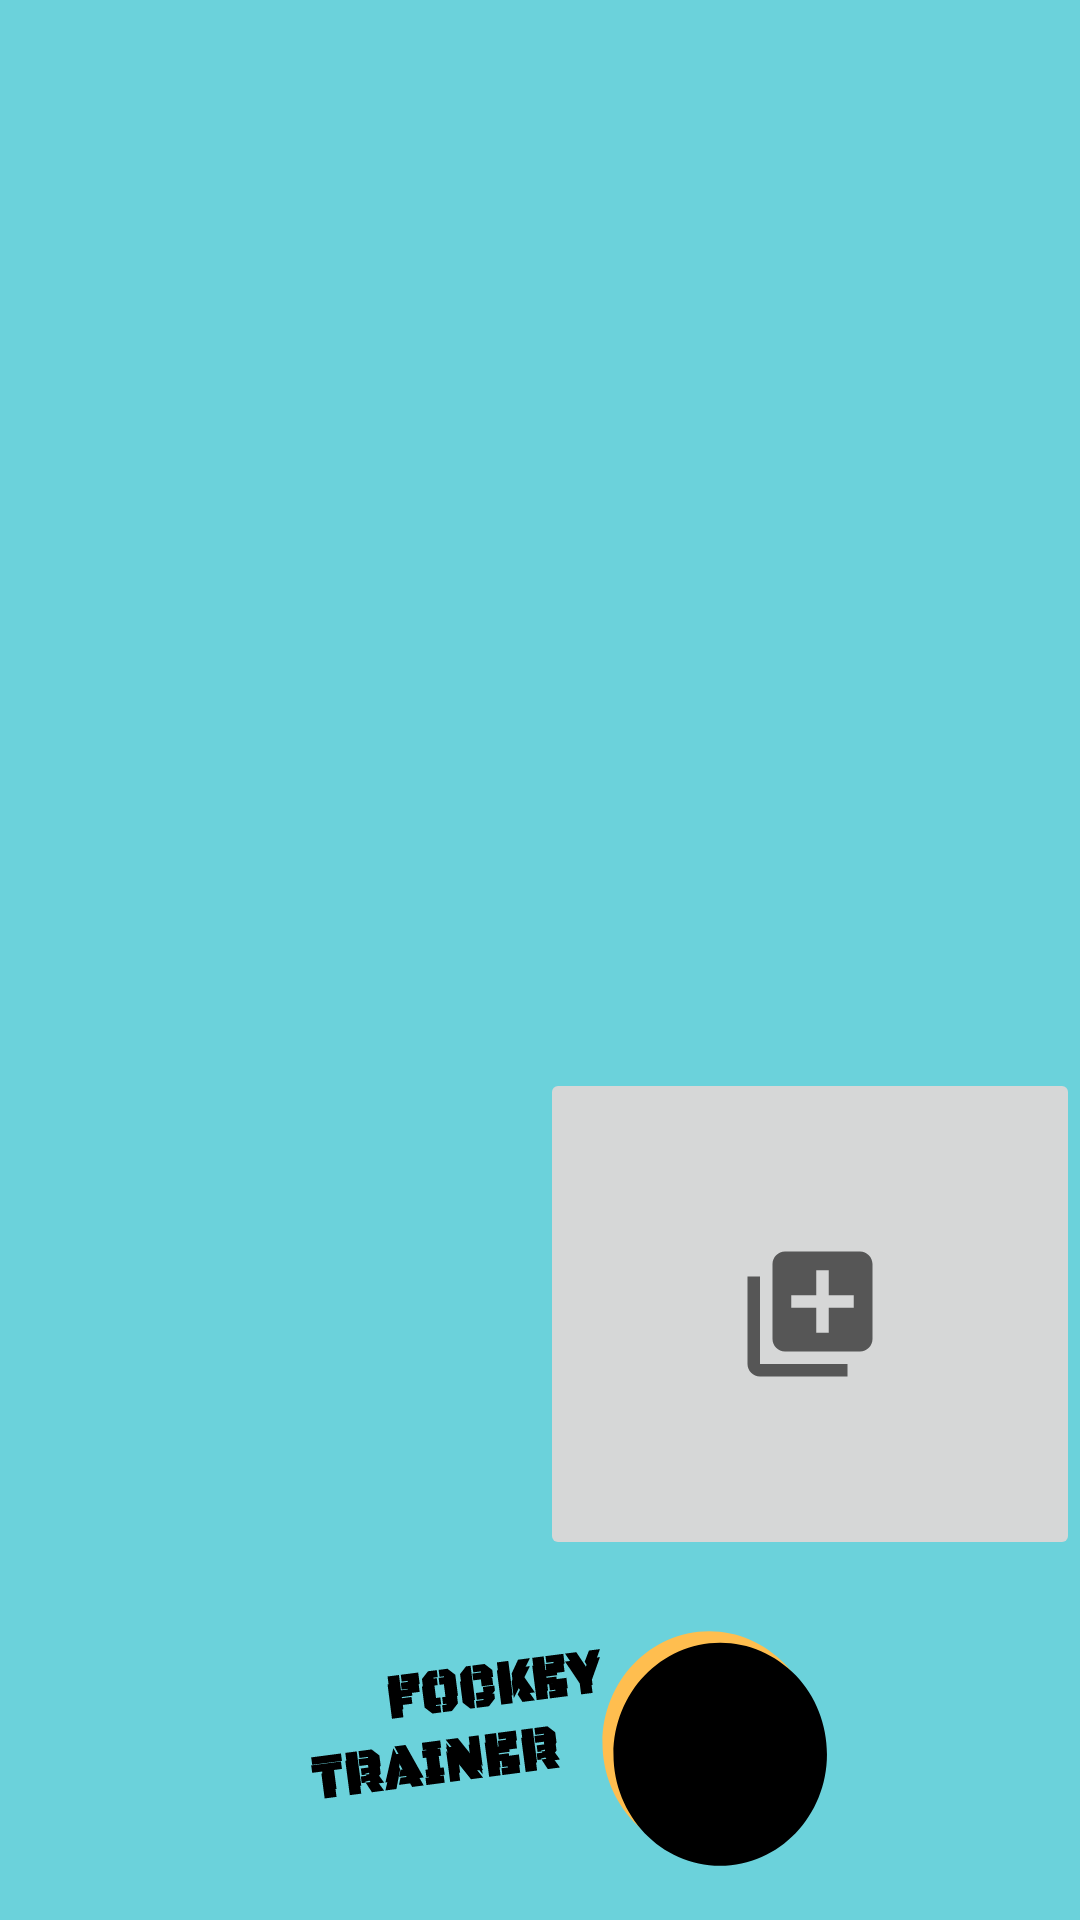

This screen was rendered from an Android layout file. Write that file and the resources it references.
<!-- AndroidManifest.xml: application theme Theme.WidgetCollage -->
<!-- res/layout/activity_main.xml -->
<?xml version="1.0" encoding="utf-8"?>
<androidx.constraintlayout.widget.ConstraintLayout xmlns:android="http://schemas.android.com/apk/res/android"
    xmlns:app="http://schemas.android.com/apk/res-auto"
    xmlns:tools="http://schemas.android.com/tools"
    android:layout_width="match_parent"
    android:layout_height="match_parent"
    tools:context=".MainActivity"
    android:background="@color/lightBlue">

    <androidx.constraintlayout.widget.Guideline
        android:layout_width="wrap_content"
        android:layout_height="wrap_content"
        android:id="@+id/topFourth"
        android:orientation="horizontal"
        app:layout_constraintGuide_percent="0.3" />
    <androidx.constraintlayout.widget.Guideline
        android:layout_width="wrap_content"
        android:layout_height="wrap_content"
        android:id="@+id/verticalMidLine"
        android:orientation="vertical"
        app:layout_constraintGuide_percent="0.5" />

    <HorizontalScrollView
        android:layout_width="match_parent"
        android:layout_height="0dp"
        app:layout_constraintLeft_toLeftOf="parent"
        app:layout_constraintRight_toRightOf="parent"
        app:layout_constraintTop_toTopOf="parent"
        android:id="@+id/topScroll"
        app:layout_constraintBottom_toTopOf="@id/topFourth"
        android:orientation="horizontal">
        <androidx.appcompat.widget.LinearLayoutCompat
            android:layout_width="match_parent"
            android:layout_height="match_parent"
            android:orientation="horizontal"
            android:id="@+id/sSetScroll"/>
    </HorizontalScrollView>
    <ScrollView
        android:layout_width="0dp"
        android:layout_height="0dp"
        android:orientation="vertical"
        app:layout_constraintLeft_toLeftOf="parent"
        app:layout_constraintRight_toRightOf="@id/verticalMidLine"
        app:layout_constraintTop_toBottomOf="@id/topScroll"
        app:layout_constraintBottom_toTopOf="@id/logo"
        android:padding="@dimen/smallMargin">
        <androidx.appcompat.widget.LinearLayoutCompat
            android:layout_width="match_parent"
            android:layout_height="match_parent"
            android:orientation="vertical"
            android:id="@+id/skillScroll"
            android:layout_margin="@dimen/smallMargin"/>
    </ScrollView>
    <FrameLayout
        android:layout_width="0dp"
        android:layout_height="0dp"
        android:id="@+id/photoFrame"
        app:layout_constraintRight_toRightOf="parent"
        app:layout_constraintLeft_toRightOf="@id/verticalMidLine"
        app:layout_constraintTop_toBottomOf="@id/topFourth"
        app:layout_constraintBottom_toTopOf="@id/editSkillFrame" >
        <androidx.viewpager2.widget.ViewPager2
            android:layout_width="match_parent"
            android:layout_height="match_parent"
            android:id="@+id/photos"
            android:orientation="horizontal"/>
    </FrameLayout>
    <FrameLayout
        android:layout_width="0dp"
        android:layout_height="0dp"
        android:id="@+id/editSkillFrame"
        app:layout_constraintRight_toRightOf="parent"
        app:layout_constraintLeft_toRightOf="@id/verticalMidLine"
        app:layout_constraintTop_toBottomOf="@id/photoFrame"
        app:layout_constraintBottom_toTopOf="@id/logo">





        <androidx.appcompat.widget.AppCompatImageButton
            android:layout_width="match_parent"
            android:layout_height="match_parent"
            android:id="@+id/plusSign"
            android:src="@drawable/plus" />
    </FrameLayout>

    <ImageView
        android:id="@+id/logo"
        android:layout_width="0dp"
        android:layout_height="120dp"
        android:src="@drawable/ic_app_07_logo_"
        app:layout_constraintBottom_toBottomOf="parent"
        app:layout_constraintLeft_toLeftOf="parent"
        app:layout_constraintRight_toRightOf="parent" />

</androidx.constraintlayout.widget.ConstraintLayout>
<!-- resources referenced by this layout -->
<resources>
  <color name="lightBlue">#6bd2db</color>
  <dimen name="smallMargin">10dp</dimen>
  <!-- drawable ic_app_07_logo_: vector/xml drawable (drawable, 10204 chars, omitted) -->
  <!-- drawable plus (drawable) -->
  <vector xmlns:android="http://schemas.android.com/apk/res/android"
      android:width="50dp"
      android:height="50dp"
      android:viewportWidth="24"
      android:viewportHeight="24"
      android:tint="?attr/colorControlNormal">
    <path
        android:fillColor="@android:color/background_dark"
        android:pathData="M4,6L2,6v14c0,1.1 0.9,2 2,2h14v-2L4,20L4,6zM20,2L8,2c-1.1,0 -2,0.9 -2,2v12c0,1.1 0.9,2 2,2h12c1.1,0 2,-0.9 2,-2L22,4c0,-1.1 -0.9,-2 -2,-2zM19,11h-4v4h-2v-4L9,11L9,9h4L13,5h2v4h4v2z"/>
  </vector>
  <style name="Theme.WidgetCollage" parent="Theme.MaterialComponents.DayNight.DarkActionBar">
          
          <item name="colorPrimary">@color/purple_500</item>
          <item name="colorPrimaryVariant">@color/purple_700</item>
          <item name="colorOnPrimary">@color/white</item>
          
          <item name="colorSecondary">@color/teal_200</item>
          <item name="colorSecondaryVariant">@color/teal_700</item>
          <item name="colorOnSecondary">@color/black</item>
          
          <item name="android:statusBarColor" tools:targetApi="l">?attr/colorPrimaryVariant</item>
          
      </style>
  <color name="purple_500">#FF6200EE</color>
  <color name="purple_700">#FF3700B3</color>
  <color name="white">#FFFFFFFF</color>
  <color name="teal_200">#FF03DAC5</color>
  <color name="teal_700">#FF018786</color>
  <color name="black">#FF000000</color>
</resources>
